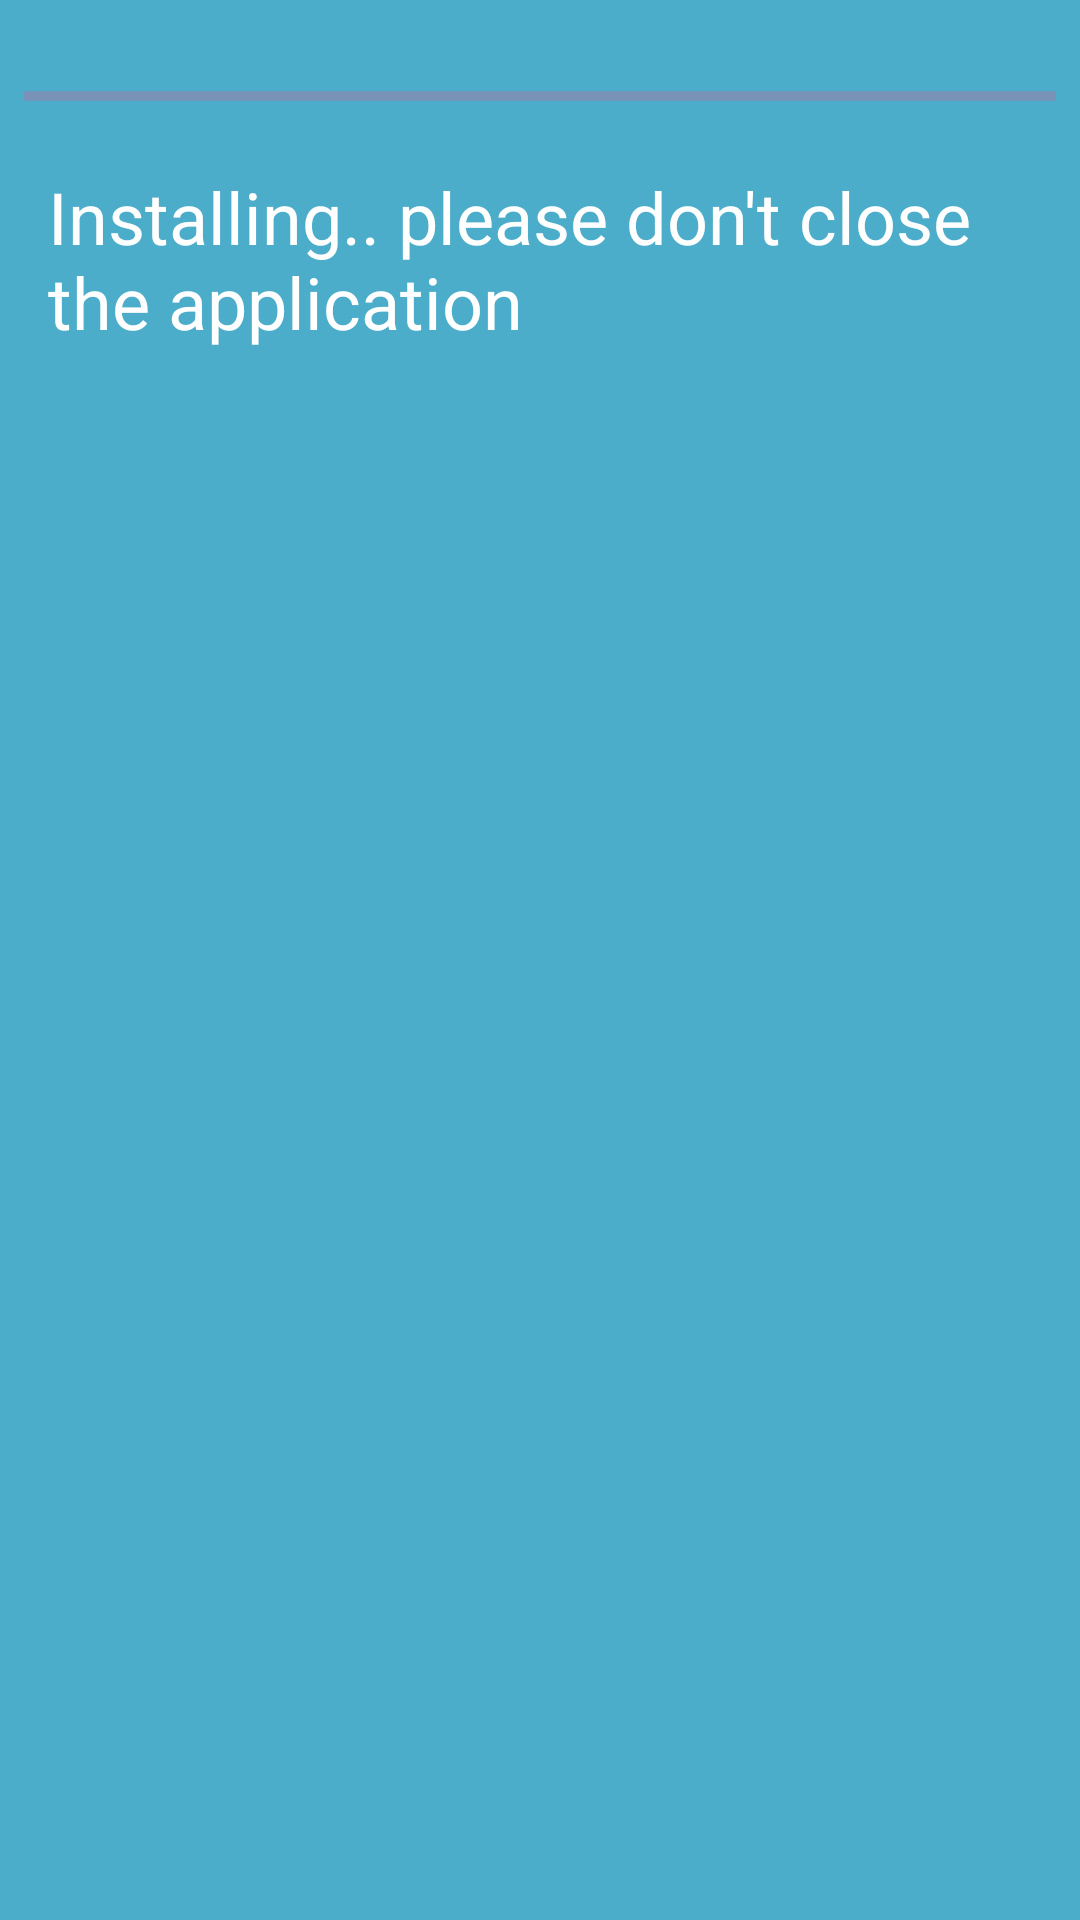

Here is an Android app screen rendered from its layout file. Give the layout XML and the strings, colors and styles it references.
<!-- AndroidManifest.xml: application theme AppTheme -->
<!-- res/layout/activity_install.xml -->
<?xml version="1.0" encoding="utf-8"?>
<android.support.constraint.ConstraintLayout xmlns:android="http://schemas.android.com/apk/res/android"
    xmlns:app="http://schemas.android.com/apk/res-auto"
    xmlns:tools="http://schemas.android.com/tools"
    android:layout_width="match_parent"
    android:layout_height="match_parent"
    tools:context="aqua.mod.updater.InstallActivity"
    android:background="@color/colorPrimary">

    <TextView
        android:id="@+id/textView4"
        android:layout_width="0dp"
        android:layout_height="wrap_content"
        android:text="@string/installing"
        android:textSize="24sp"
        android:layout_marginTop="16dp"
        app:layout_constraintTop_toBottomOf="@+id/progressBar"
        app:layout_constraintStart_toStartOf="parent"
        android:textColor="@android:color/white"
        android:layout_marginStart="16dp"
        android:layout_marginEnd="16dp"
        app:layout_constraintEnd_toEndOf="parent" />

    <ProgressBar
        android:id="@+id/progressBar"
        style="@style/Widget.AppCompat.ProgressBar.Horizontal"
        android:layout_width="match_parent"
        android:layout_height="wrap_content"
        android:indeterminate="true"
        android:indeterminateTint="@color/colorAccent"
        android:indeterminateTintMode="src_atop"
        app:layout_constraintStart_toStartOf="parent"
        android:layout_marginStart="8dp"
        app:layout_constraintEnd_toEndOf="parent"
        android:layout_marginEnd="8dp"
        app:layout_constraintTop_toTopOf="parent"
        android:layout_marginTop="24dp" />

    <TextView
        android:id="@+id/output"
        android:layout_width="wrap_content"
        android:layout_height="wrap_content"
        android:layout_marginEnd="24dp"
        android:layout_marginStart="8dp"
        android:layout_marginTop="16dp"
        android:text=""
        android:textColor="@android:color/white"
        android:textSize="16dp"
        app:layout_constraintEnd_toEndOf="parent"
        app:layout_constraintHorizontal_bias="0.026"
        app:layout_constraintStart_toStartOf="parent"
        app:layout_constraintTop_toBottomOf="@+id/textView4" />
</android.support.constraint.ConstraintLayout>
<!-- resources referenced by this layout -->
<resources>
  <color name="colorAccent">#FF4081</color>
  <color name="colorPrimary">#4BADCA</color>
  <string name="installing">Installing.. please don\'t close the application</string>
  <style name="AppTheme" parent="Theme.AppCompat.Light.NoActionBar">
          
          <item name="colorPrimary">@color/colorPrimary</item>
          <item name="colorPrimaryDark">@color/colorPrimaryDark</item>
          <item name="colorAccent">@color/colorAccent</item>
      </style>
  <color name="colorPrimaryDark">#4095ae</color>
</resources>
